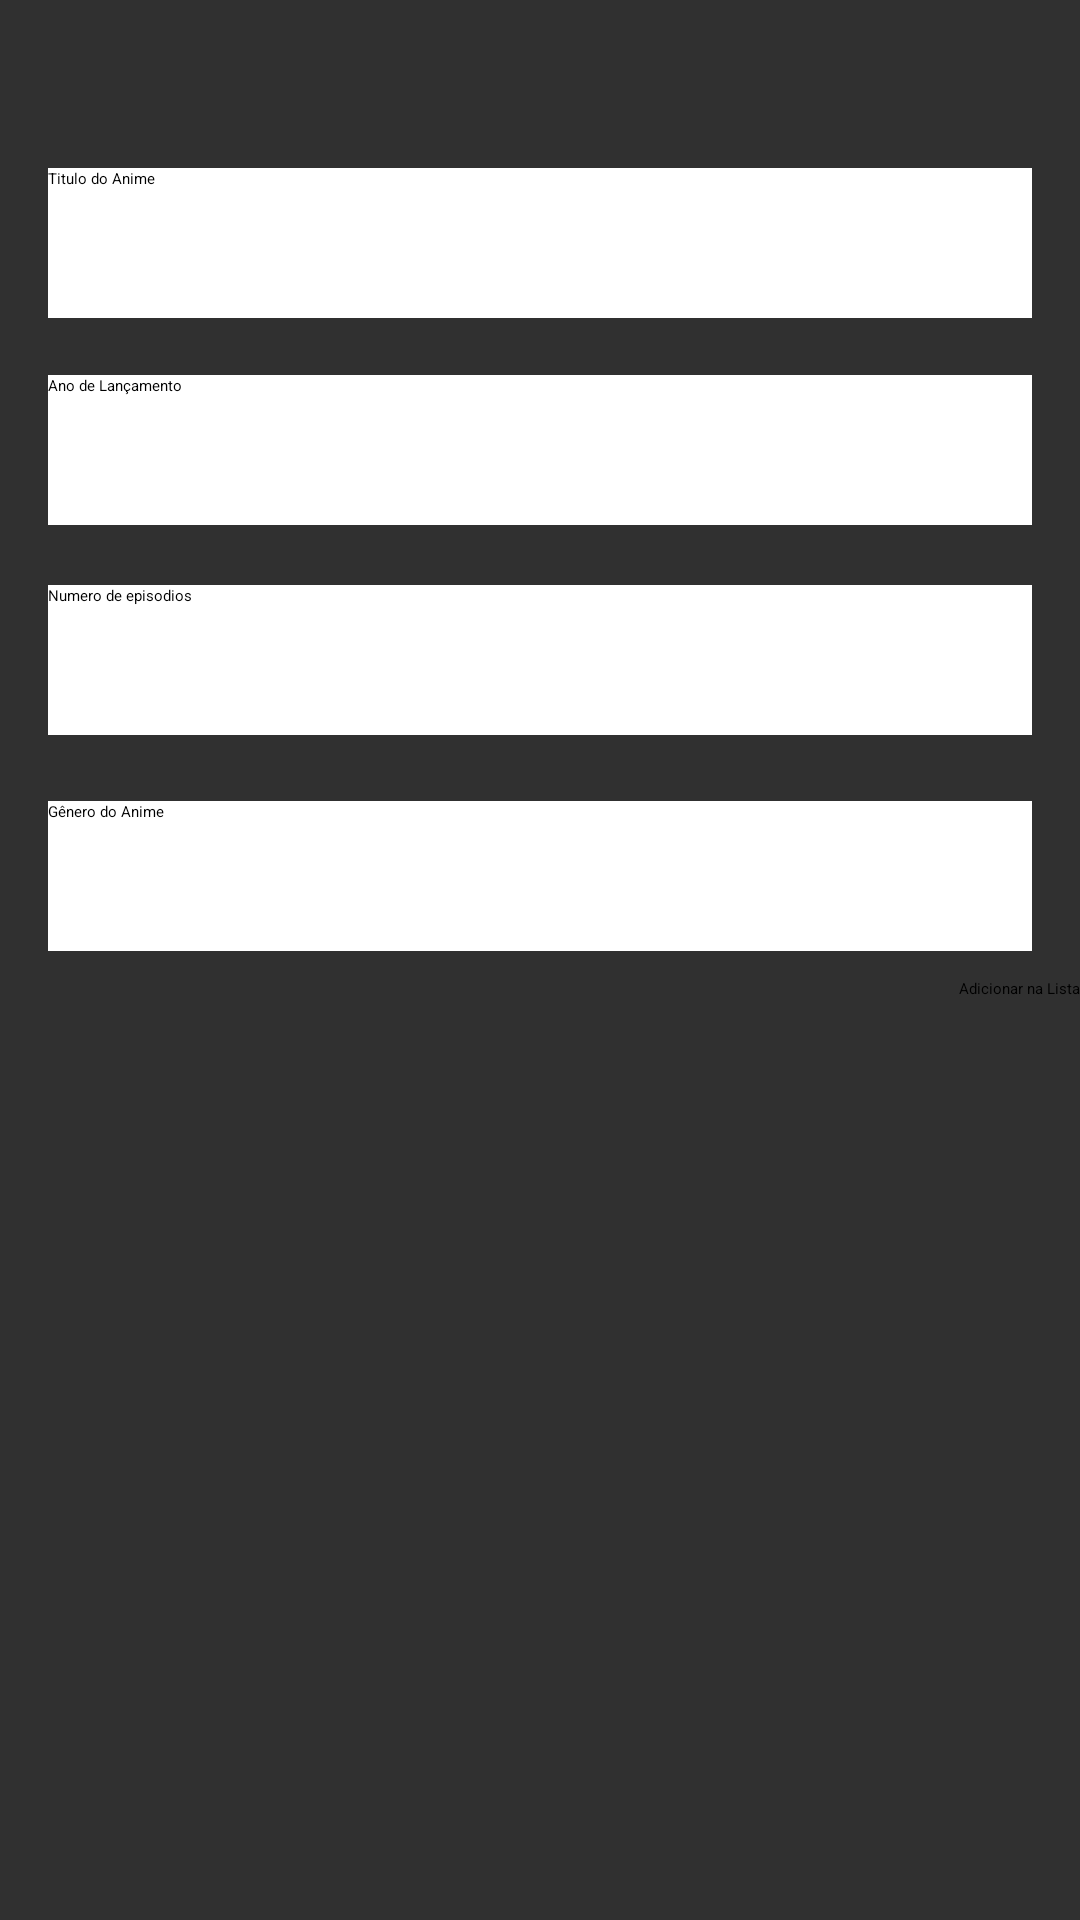

The Android layout XML behind this screen, and the referenced resources:
<!-- AndroidManifest.xml: application theme Theme.ListaDeCompras -->
<!-- res/layout/activity_lista.xml -->
<?xml version="1.0" encoding="utf-8"?>
<androidx.constraintlayout.widget.ConstraintLayout xmlns:android="http://schemas.android.com/apk/res/android"
    xmlns:app="http://schemas.android.com/apk/res-auto"
    xmlns:tools="http://schemas.android.com/tools"
    android:id="@+id/main"
    android:layout_width="match_parent"
    android:layout_height="match_parent"
    android:background="#303030 "
    tools:context=".Ui.Home.ListaActivity">


    <EditText
        android:id="@+id/epdAnime"
        android:layout_width="match_parent"
        android:layout_height="50dp"
        android:layout_marginStart="16dp"
        android:layout_marginEnd="16dp"
        android:layout_marginBottom="22dp"
        android:background="#ffff"
        android:ems="10"
        android:hint="Numero de episodios"
        android:inputType="number"
        app:layout_constraintBottom_toTopOf="@+id/Genero"
        app:layout_constraintEnd_toEndOf="parent"
        app:layout_constraintStart_toStartOf="parent"
        app:layout_constraintTop_toBottomOf="@+id/lcdAnime" />

    <EditText
        android:id="@+id/TituloAnime"
        android:layout_width="match_parent"
        android:layout_height="50dp"
        android:layout_marginStart="16dp"
        android:layout_marginTop="56dp"
        android:layout_marginEnd="16dp"
        android:layout_marginBottom="19dp"
        android:background="#ffff"
        android:ems="10"
        android:hint="Titulo do Anime"
        android:inputType="text"
        app:layout_constraintBottom_toTopOf="@+id/lcdAnime"
        app:layout_constraintEnd_toEndOf="parent"
        app:layout_constraintStart_toStartOf="parent"
        app:layout_constraintTop_toTopOf="parent" />

    <EditText
        android:id="@+id/lcdAnime"
        android:layout_width="match_parent"
        android:layout_height="50dp"
        android:layout_marginStart="16dp"
        android:layout_marginEnd="16dp"
        android:layout_marginBottom="20dp"
        android:background="#ffff"
        android:ems="10"
        android:hint="Ano de Lançamento"
        android:inputType="number"
        app:layout_constraintBottom_toTopOf="@+id/epdAnime"
        app:layout_constraintEnd_toEndOf="parent"
        app:layout_constraintStart_toStartOf="parent"
        app:layout_constraintTop_toBottomOf="@+id/TituloAnime" />

    <EditText
        android:id="@+id/Genero"
        android:layout_width="match_parent"
        android:layout_height="50dp"
        android:layout_marginStart="16dp"
        android:layout_marginEnd="16dp"
        android:layout_marginBottom="9dp"
        android:background="#ffff"
        android:ems="10"
        android:hint="Gênero do Anime"
        android:inputType="text"
        app:layout_constraintBottom_toTopOf="@+id/btnlista"
        app:layout_constraintEnd_toEndOf="parent"
        app:layout_constraintStart_toStartOf="parent"
        app:layout_constraintTop_toBottomOf="@+id/epdAnime" />

    <Button
        android:id="@+id/btnlista"
        android:layout_width="wrap_content"
        android:layout_height="wrap_content"
        android:backgroundTint="#FF5722"
        android:text="Adicionar na Lista"
        app:layout_constraintBottom_toTopOf="@+id/AnimeList"
        app:layout_constraintEnd_toEndOf="@+id/AnimeList"
        app:layout_constraintTop_toBottomOf="@+id/Genero" />

    <androidx.recyclerview.widget.RecyclerView
        android:id="@+id/AnimeList"
        android:layout_width="0dp"
        android:layout_height="0dp"
        app:layout_constraintBottom_toBottomOf="parent"
        app:layout_constraintEnd_toEndOf="parent"
        app:layout_constraintStart_toStartOf="parent"
        app:layout_constraintTop_toBottomOf="@+id/btnlista"
        tools:listitem="@layout/anime_lista" />


</androidx.constraintlayout.widget.ConstraintLayout>
<!-- res/layout/anime_lista.xml (included above) -->
<?xml version="1.0" encoding="utf-8"?>
<androidx.cardview.widget.CardView xmlns:android="http://schemas.android.com/apk/res/android"
    xmlns:app="http://schemas.android.com/apk/res-auto"
    xmlns:tools="http://schemas.android.com/tools"
    android:layout_width="match_parent"
    android:layout_height="wrap_content"
    android:layout_marginTop="4dp"
    android:elevation="8dp"
    app:cardCornerRadius="8dp">

    <androidx.constraintlayout.widget.ConstraintLayout
        android:layout_width="match_parent"
        android:layout_height="wrap_content"
        android:background="#FFFFE0"
        android:padding="8dp">

        <LinearLayout
            android:layout_width="0dp"
            app:layout_constraintEnd_toStartOf="@id/animeIsChecked"
            android:layout_height="wrap_content"
            android:orientation="vertical"
            android:layout_marginEnd="8dp"
            app:layout_constraintStart_toStartOf="parent"
            app:layout_constraintTop_toTopOf="parent">

            <androidx.appcompat.widget.AppCompatTextView
                android:id="@+id/txtyear"
                android:layout_width="match_parent"
                android:layout_height="wrap_content"
                tools:text="3 de outubro de 2017"/>

            <androidx.appcompat.widget.AppCompatTextView
                android:id="@+id/txttittle"
                android:layout_width="match_parent"
                android:layout_height="wrap_content"
                tools:text="Black clove" />

            <androidx.appcompat.widget.AppCompatTextView
                android:id="@+id/txtept"
                android:layout_width="match_parent"
                android:layout_height="wrap_content"
                tools:text="160ep" />

            <androidx.appcompat.widget.AppCompatTextView
                android:id="@+id/txtgender"
                android:layout_width="match_parent"
                android:layout_height="wrap_content"
                tools:text="Ação, Aventura, Fantasia, Comédia" />

        </LinearLayout>

        <androidx.appcompat.widget.AppCompatImageButton
            android:id="@+id/btnDeletar"
            app:layout_constraintTop_toTopOf="parent"
            app:layout_constraintEnd_toEndOf="parent"
            android:layout_width="wrap_content"
            android:layout_height="wrap_content"
            android:src="@drawable/ic_delete_24"
            android:background="@null"
            />

        <androidx.appcompat.widget.AppCompatCheckBox
            android:id="@+id/animeIsChecked"
            android:layout_width="wrap_content"
            android:layout_height="wrap_content"
            app:layout_constraintBottom_toBottomOf="parent"
            app:layout_constraintEnd_toEndOf="parent"

            />
    </androidx.constraintlayout.widget.ConstraintLayout>

</androidx.cardview.widget.CardView>
<!-- resources referenced by this layout -->
<resources>
  <!-- drawable ic_delete_24 (drawable) -->
  <vector xmlns:android="http://schemas.android.com/apk/res/android" android:height="24dp" android:tint="#FF4500" android:viewportHeight="24" android:viewportWidth="24" android:width="24dp">
        
      <path android:fillColor="@android:color/white" android:pathData="M6,19c0,1.1 0.9,2 2,2h8c1.1,0 2,-0.9 2,-2V7H6v12zM19,4h-3.5l-1,-1h-5l-1,1H5v2h14V4z"/>
      
  </vector>
</resources>
